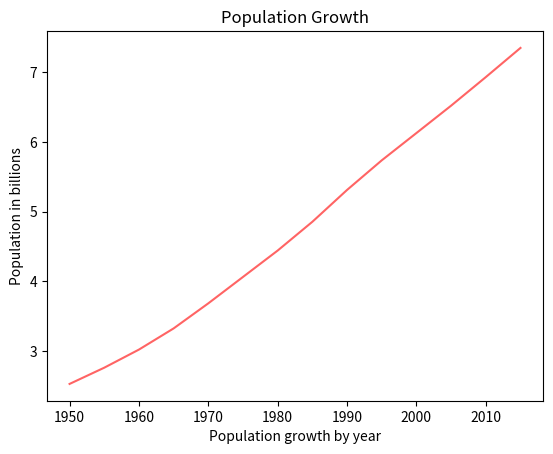

Here is the Python script that generated this plot:
import matplotlib.pyplot as plt

years = [1950, 1955, 1960, 1965, 1970, 1975, 1980, 1985, 1990, 1995, 2000, 2005, 2010, 2015]

pops = [2.525, 2.758, 3.018, 3.322, 3.682, 4.061, 4.440, 4.853, 5.310, 5.735, 6.127, 6.520, 6.930, 7.349]

plt.plot(years, pops, color=(255/255, 100/255, 100/255))
plt.ylabel("Population in billions")
plt.xlabel("Population growth by year")
plt.title("Population Growth")
plt.show()